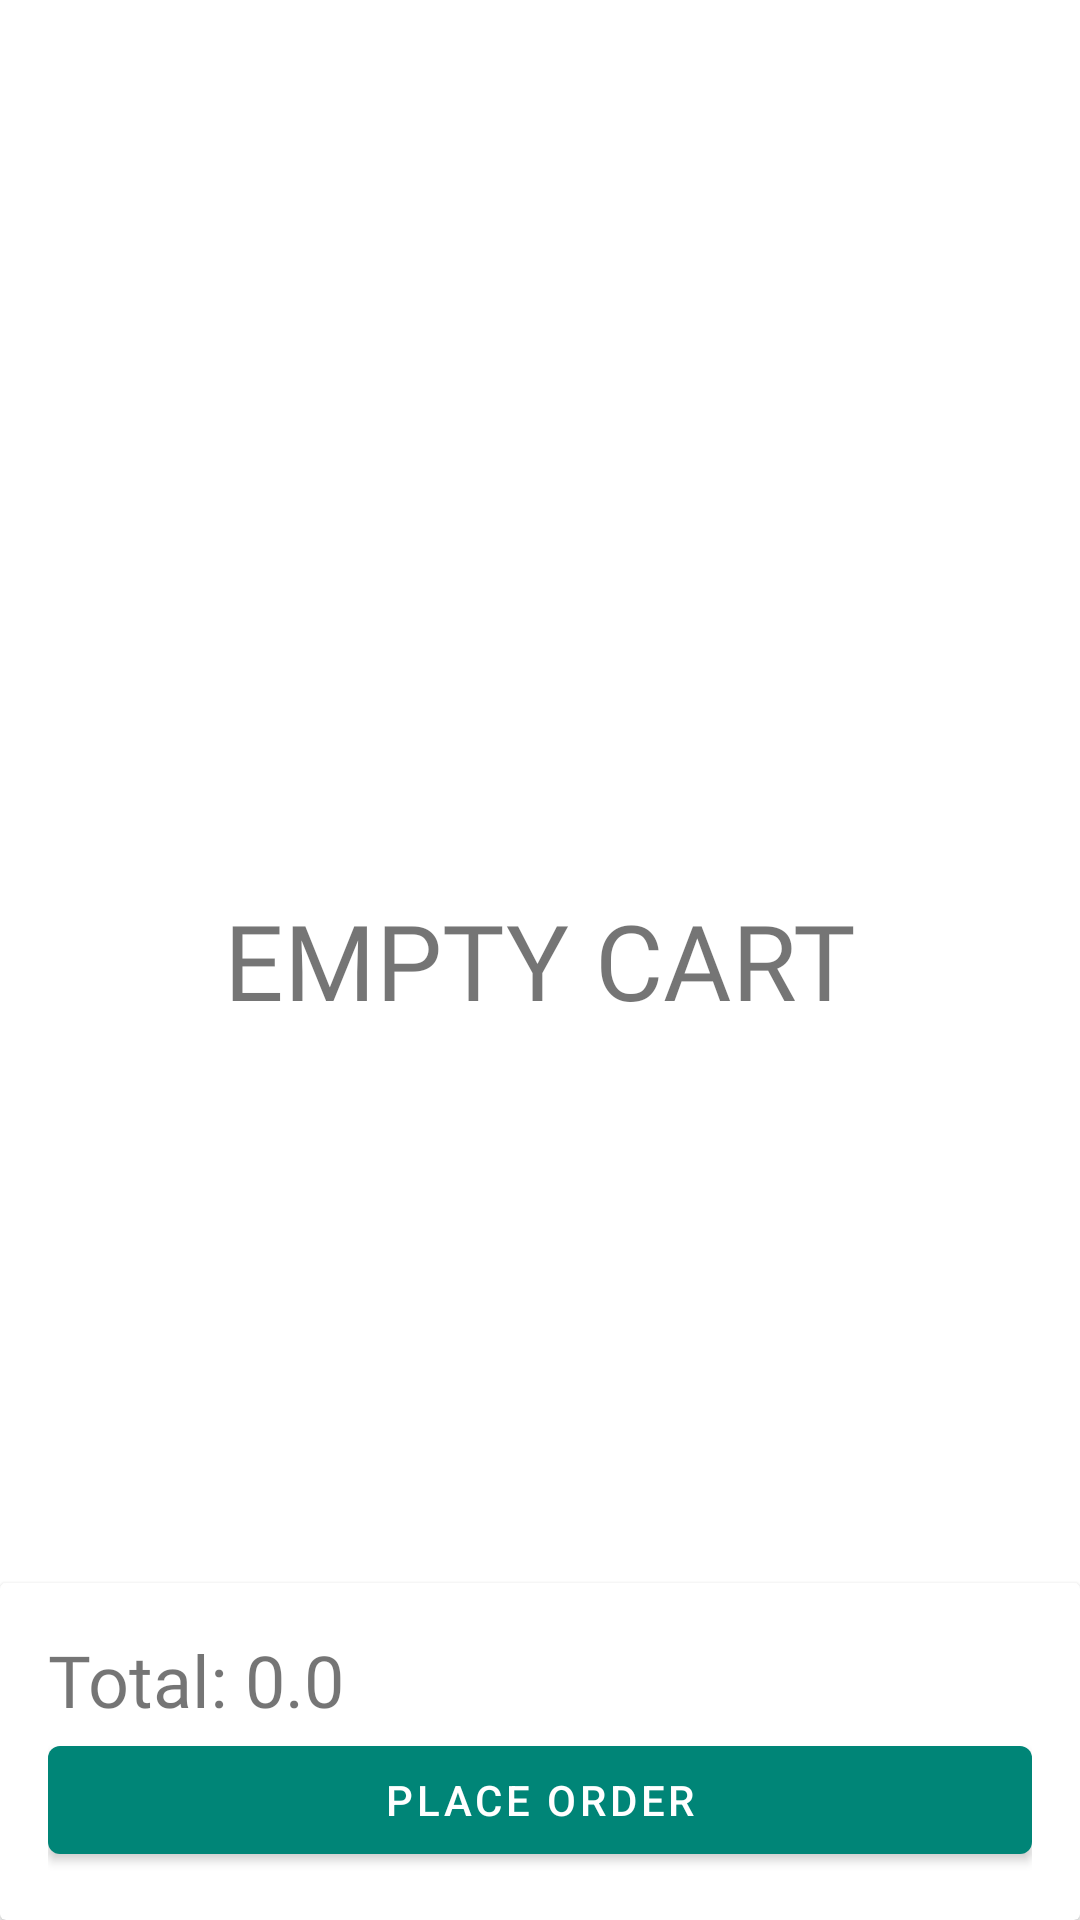

The Android layout XML behind this screen, and the referenced resources:
<!-- AndroidManifest.xml: application theme AppTheme -->
<!-- res/layout/fragment_cart.xml -->
<?xml version="1.0" encoding="utf-8"?>
<androidx.constraintlayout.widget.ConstraintLayout xmlns:android="http://schemas.android.com/apk/res/android"
    xmlns:app="http://schemas.android.com/apk/res-auto"

    android:layout_width="match_parent"
    android:layout_height="match_parent">

    <androidx.recyclerview.widget.RecyclerView
        android:id="@+id/recycler_cart"
        android:layout_width="0dp"
        android:layout_height="0dp"
        app:layout_constraintBottom_toTopOf="@+id/group_place_holder"
        app:layout_constraintEnd_toEndOf="parent"
        app:layout_constraintStart_toStartOf="parent"
        app:layout_constraintTop_toTopOf="parent">

    </androidx.recyclerview.widget.RecyclerView>

    <TextView
        android:id="@+id/txt_empty_cart"
        android:layout_width="wrap_content"
        android:layout_height="wrap_content"
        android:fontFamily="@font/brandon_medium"
        android:text="EMPTY CART"
        android:textSize="35sp"
        app:layout_constraintBottom_toBottomOf="parent"
        app:layout_constraintEnd_toEndOf="parent"
        app:layout_constraintStart_toStartOf="parent"
        app:layout_constraintTop_toTopOf="parent" />

    <androidx.cardview.widget.CardView
        android:id="@+id/group_place_holder"
        android:layout_width="0dp"
        android:layout_height="wrap_content"
        app:layout_constraintBottom_toBottomOf="parent"
        app:layout_constraintEnd_toEndOf="parent"
        app:layout_constraintStart_toStartOf="parent">

        <LinearLayout
            android:layout_width="match_parent"
            android:layout_height="match_parent"
            android:layout_margin="8dp"
            android:orientation="vertical"
            android:padding="8dp">

            <TextView
                android:id="@+id/txt_total_price"
                android:layout_width="match_parent"
                android:layout_height="wrap_content"
                android:fontFamily="@font/brandon_medium"
                android:text="Total: 0.0"
                android:textSize="24sp" />

            <com.google.android.material.button.MaterialButton
                android:id="@+id/btn_place_order"
                android:layout_width="match_parent"
                android:layout_height="wrap_content"
                android:text="Place Order" />
        </LinearLayout>
    </androidx.cardview.widget.CardView>
</androidx.constraintlayout.widget.ConstraintLayout>
<!-- resources referenced by this layout -->
<resources>
  <style name="AppTheme" parent="Theme.MaterialComponents.Light.NoActionBar">
          
          <item name="colorPrimary">@color/colorPrimary</item>
          <item name="colorPrimaryDark">@color/colorPrimaryDark</item>
          <item name="colorAccent">@color/colorAccent</item>
      </style>
  <color name="colorPrimary">#008577</color>
  <color name="colorPrimaryDark">#00574B</color>
  <color name="colorAccent">#D81B60</color>
</resources>
